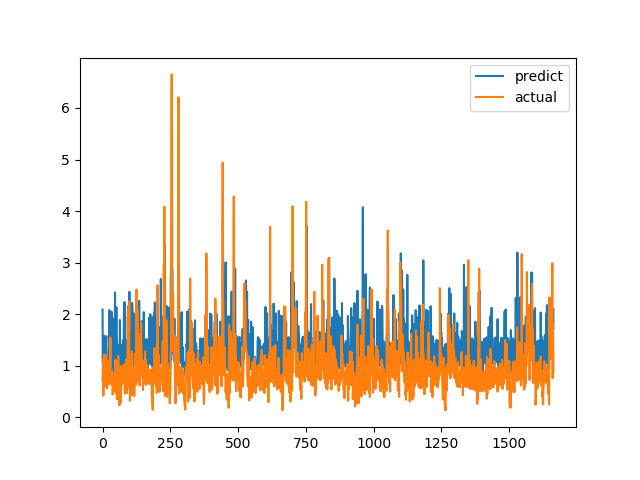

The data file committed next to this chart (first rows):
predict, actual
2.088, 0.7094
1.053, 1.015
1.469, 1.116
1.463, 0.4183
1.24, 1.002
1.571, 1.219
1.581, 1.143
1.186, 0.6528
1.16, 0.6747
1.065, 0.601
1.056, 0.6695
1.021, 0.6538
1.413, 0.7814
1.499, 1.206
1.572, 0.8469
1.127, 0.8286
1.14, 0.6482
1.105, 0.5624
1.039, 0.7183
0.9758, 1.1
1.097, 0.9542
1.12, 0.729
1.116, 0.6694
1.013, 0.8631
1.419, 0.6465
2.077, 0.8223
1.477, 0.9236
1.048, 0.8301
1.28, 1.067
1.641, 1.546
1.731, 0.6827
0.8978, 0.6386
1.462, 0.6464
2.049, 0.6881
1.028, 0.7274
1.349, 0.65
0.9796, 0.8694
1.878, 0.4409
1.013, 0.4519
1.432, 0.7575
1.016, 0.4952
0.8925, 0.6851
1.377, 0.7244
1.368, 0.8654
1.922, 0.74
1.068, 0.8071
2.42, 0.8204
1.42, 1.114
1.114, 1.109
1.331, 0.4751
1.402, 1.039
2.137, 0.9458
1.135, 0.7878
1.525, 0.3505
0.9625, 0.9368
1.077, 0.9868
1.091, 0.647
1.402, 1.03
1.146, 1.187
1.187, 0.9329
... 1,604 more rows
